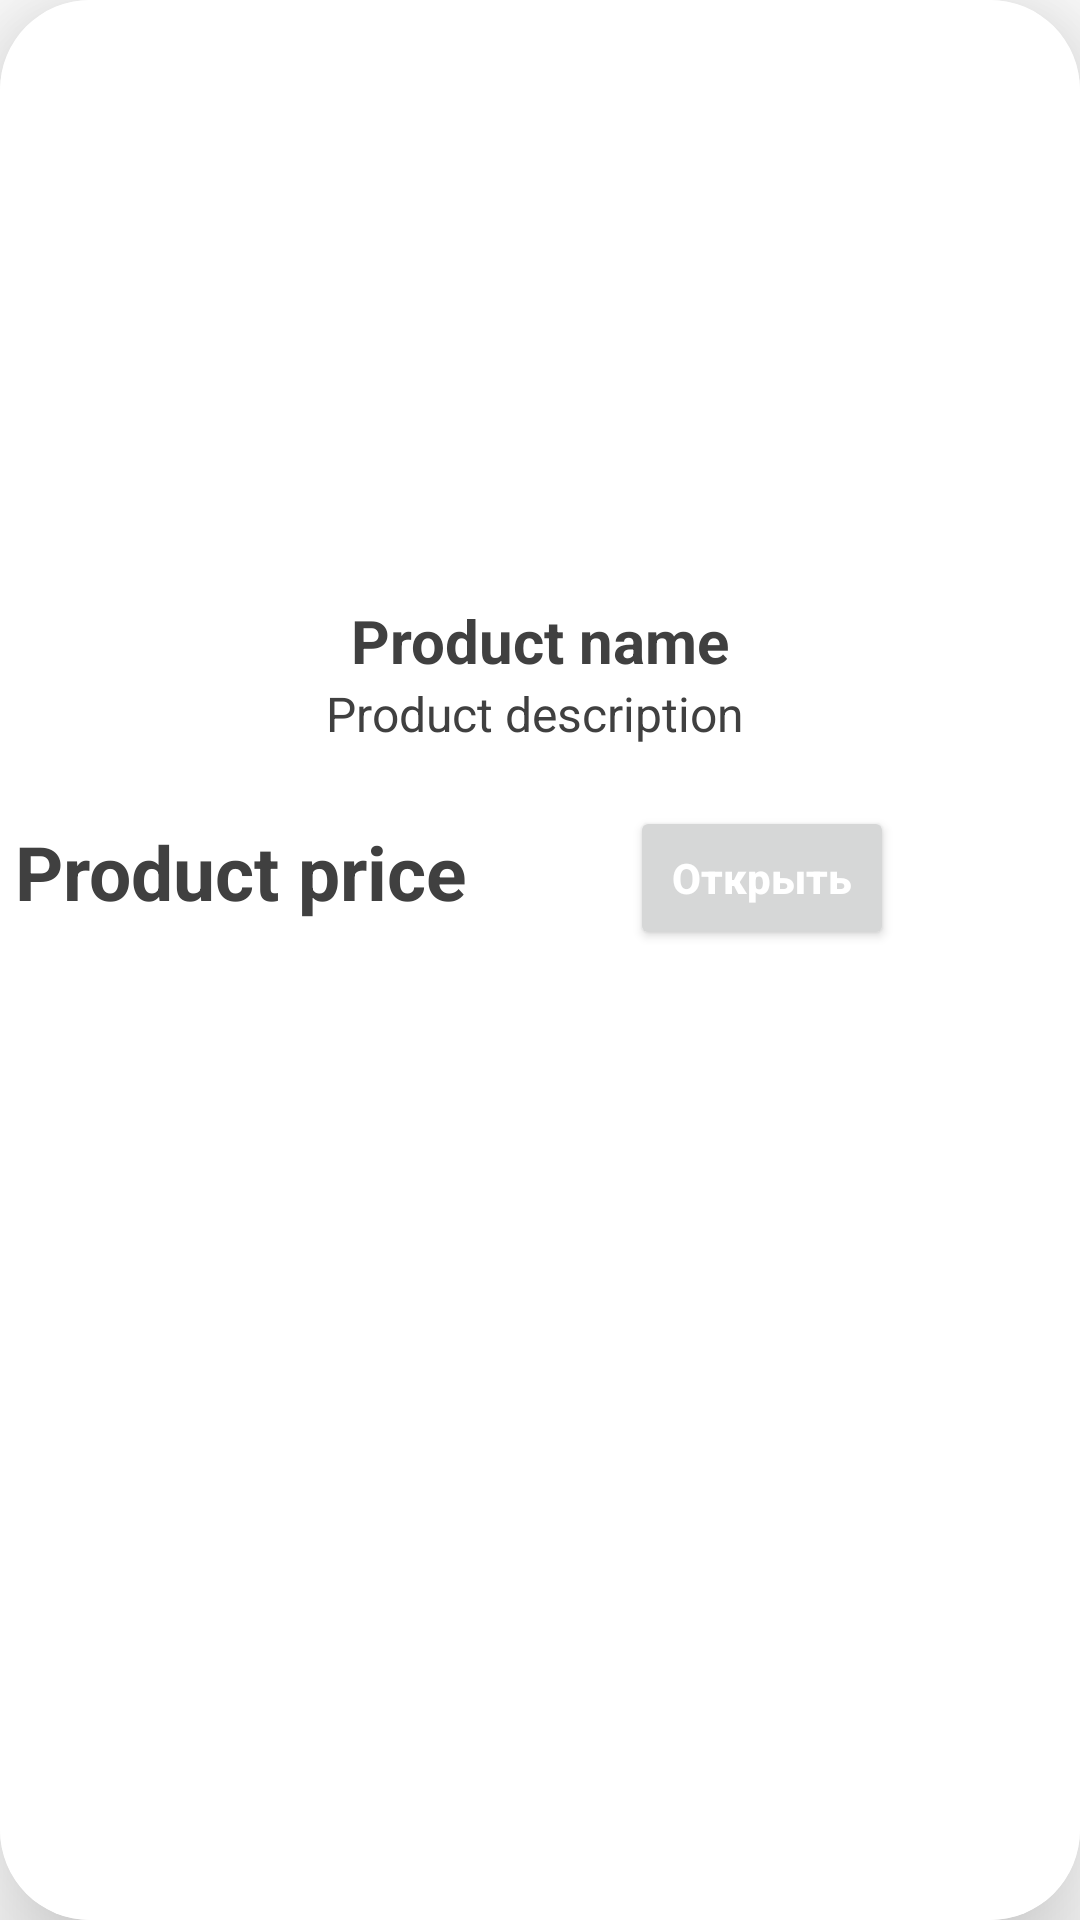

Reconstruct the res/layout file that produces this screen, plus the resources it refers to.
<!-- AndroidManifest.xml: application theme Theme.DpaperShop -->
<!-- res/layout/product_items_layout.xml -->
<?xml version="1.0" encoding="utf-8"?>
<com.google.android.material.card.MaterialCardView
    xmlns:android="http://schemas.android.com/apk/res/android"
    android:layout_width="wrap_content"
    android:layout_height="wrap_content"
    xmlns:app="http://schemas.android.com/apk/res-auto"
    xmlns:tools="http://schemas.android.com/tools"
    android:layout_marginTop="20dp"
    android:layout_marginStart="15dp"
    android:layout_marginEnd="15dp"
    app:cardElevation="25dp"
    app:cardCornerRadius="30dp">

    <RelativeLayout
        android:id="@+id/Rlay"
        android:layout_width="match_parent"
        android:layout_height="match_parent"
        android:background="@color/white">


        <ImageView
            android:id="@+id/product_image"
            android:layout_width="match_parent"
            android:layout_height="200dp"
            android:scaleType="centerCrop"

            />


        <TextView
            android:id="@+id/product_name"
            android:layout_width="match_parent"
            android:layout_height="wrap_content"
            android:layout_below="@id/product_image"
            android:text="Product name"
            android:textAlignment="center"
            android:textColor="@color/colorPrimary"
            android:textSize="20dp"
            android:textStyle="bold" />


        <TextView
            android:id="@+id/product_description"
            android:layout_width="match_parent"
            android:layout_height="wrap_content"
            android:layout_below="@id/product_name"
            android:layout_marginBottom="20dp"
            android:text="Product description "
            android:textAlignment="center"
            android:textColor="@color/colorPrimary"
            android:textSize="16dp" />

        <TextView

            android:id="@+id/product_price"
            android:layout_width="match_parent"
            android:layout_height="wrap_content"
            android:layout_below="@id/product_description"
            android:padding="5dp"
            android:text="Product price"
            android:textColor="@color/colorPrimary"
            android:textSize="25dp"
            android:textStyle="bold" />

        <Button
            android:id="@+id/open"
            android:layout_width="wrap_content"
            android:layout_height="wrap_content"
            android:layout_below="@id/product_description"
            android:layout_marginLeft="210dp"
            android:onClick="onClickFavorite"
            android:text="Открыть"
            android:textAllCaps="false"
            android:textColor="@color/white"
            android:textStyle="bold"

            ></Button>


    </RelativeLayout>

</com.google.android.material.card.MaterialCardView>
<!-- resources referenced by this layout -->
<resources>
  <color name="colorPrimary">#404040</color>
  <color name="white">#FFFFFFFF</color>
  <style name="Theme.DpaperShop" parent="Theme.MaterialComponents.DayNight.NoActionBar">
          
          <item name="windowActionBar">false</item>
          <item name="windowNoTitle">true</item>
          <item name="android:windowFullscreen">true</item>
  
  
          <item name="colorPrimary">@color/colorPrimaryDark</item>
  
          <item name="colorPrimaryVariant">@color/purple_700</item>
          <item name="colorOnPrimary">@color/white</item>
          
          <item name="colorSecondary">@color/colorCollections</item>
          <item name="colorSecondaryVariant">@color/teal_700</item>
          <item name="colorOnSecondary">@color/black</item>
          
          <item name="android:statusBarColor">?attr/colorPrimaryVariant</item>
  
          <item name="android:windowActivityTransitions">true</item>
  
          
      </style>
  <color name="colorPrimaryDark">#262626</color>
  <color name="purple_700">#FF3700B3</color>
  <color name="colorCollections">#31B371</color>
  <color name="teal_700">#FF018786</color>
  <color name="black">#FF000000</color>
</resources>
